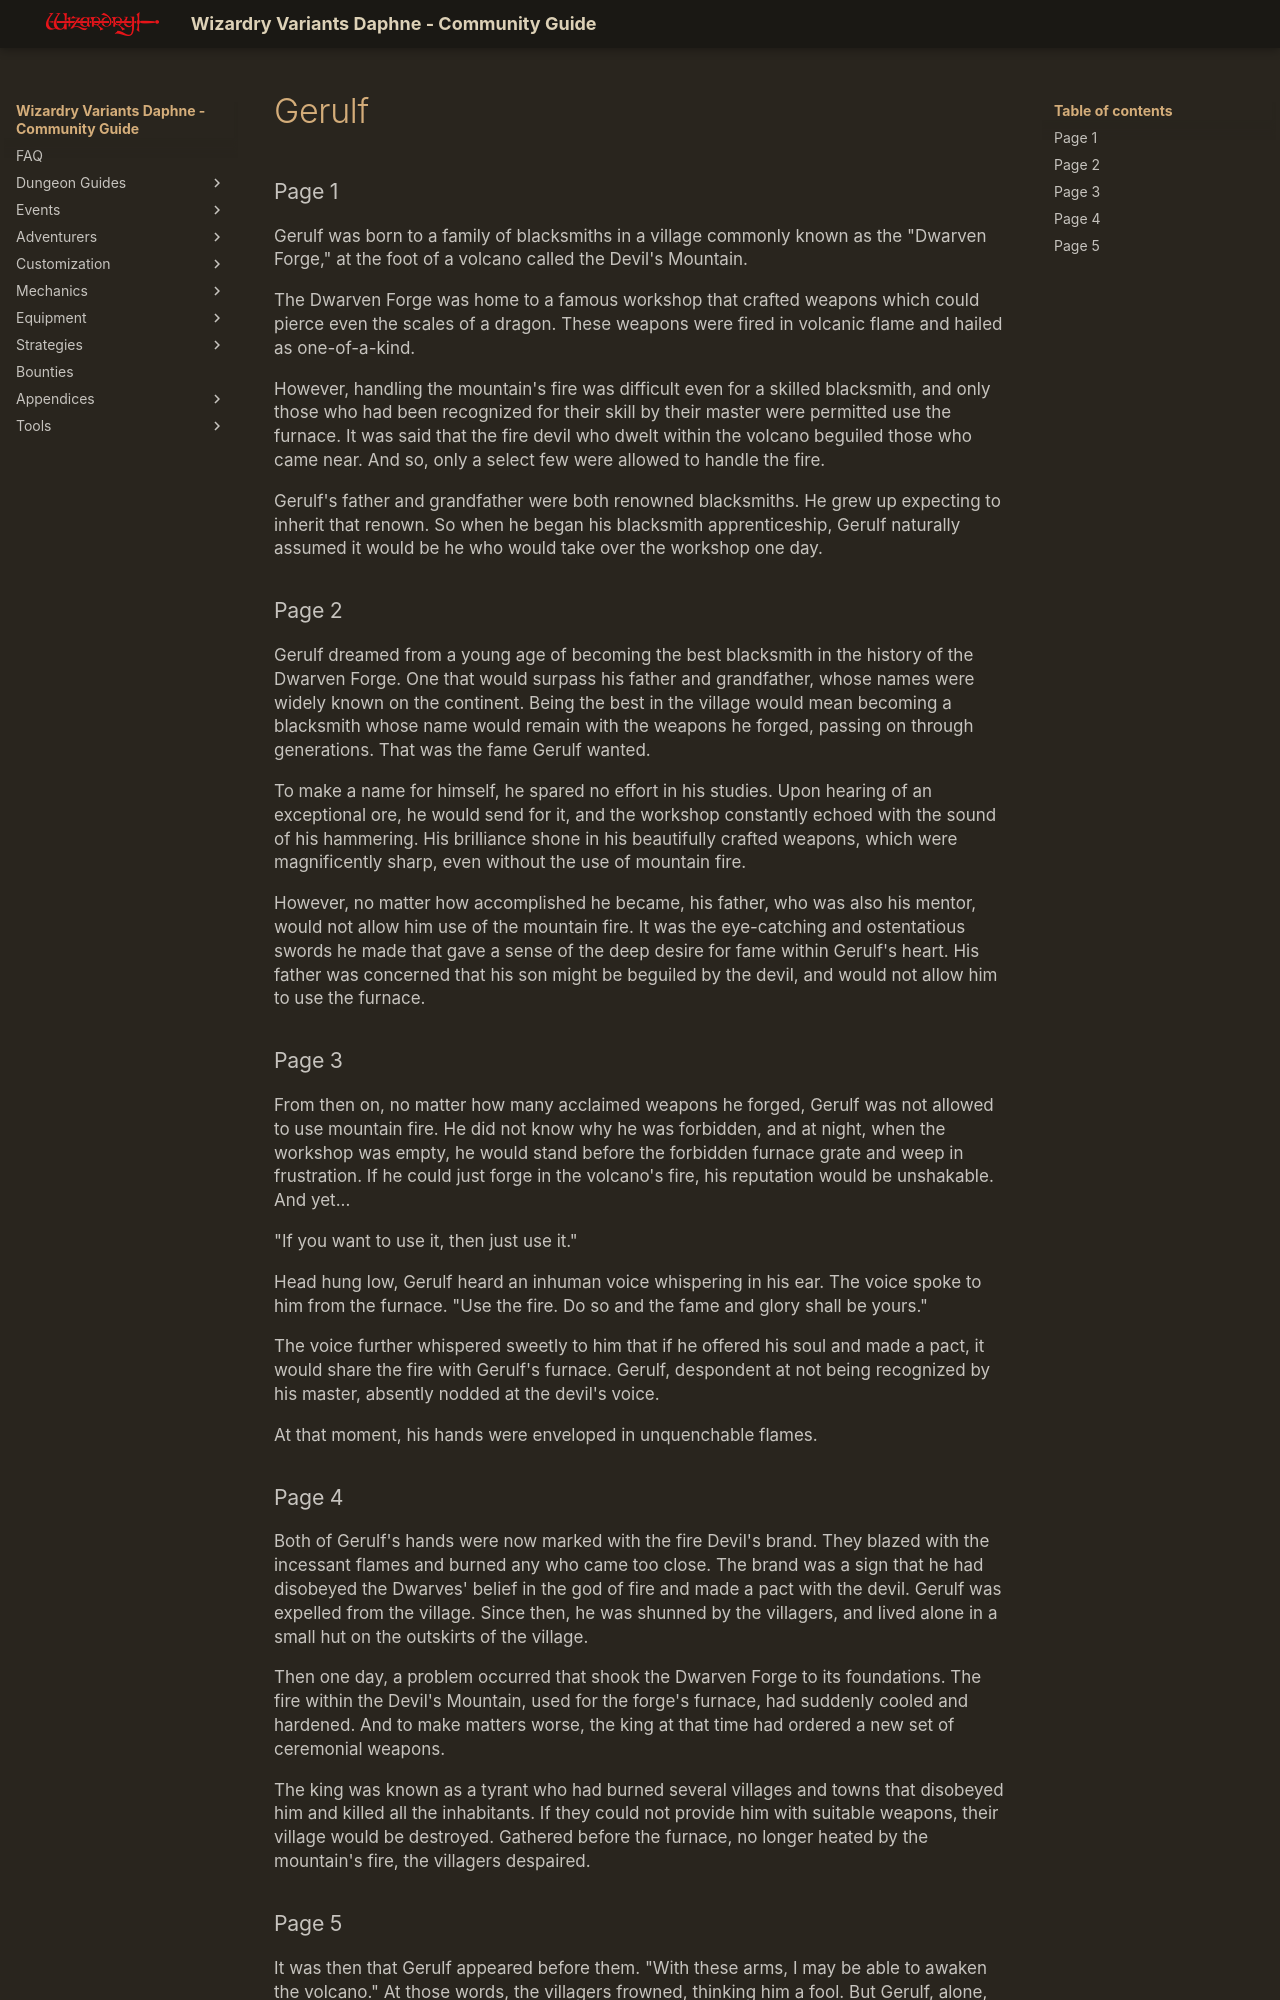

repository: itsnicksia/wizardry-daphne-guide · page: adventurers/legendary-adventurers/life-stories/Gerulf/index.html · generator: mkdocs

### Page 1  
Gerulf was born to a family of blacksmiths in a village commonly known as the "Dwarven Forge," at the foot of a volcano called the Devil's Mountain.

The Dwarven Forge was home to a famous workshop that crafted weapons which could pierce even the scales of a dragon. These weapons were fired in volcanic flame and hailed as one-of-a-kind.

However, handling the mountain's fire was difficult even for a skilled blacksmith, and only those who had been recognized for their skill by their master were permitted use the furnace. It was said that the fire devil who dwelt within the volcano beguiled those who came near. And so, only a select few were allowed to handle the fire.

Gerulf's father and grandfather were both renowned blacksmiths. He grew up expecting to inherit that renown. So when he began his blacksmith apprenticeship, Gerulf naturally assumed it would be he who would take over the workshop one day.

### Page 2  
Gerulf dreamed from a young age of becoming the best blacksmith in the history of the Dwarven Forge. One that would surpass his father and grandfather, whose names were widely known on the continent. Being the best in the village would mean becoming a blacksmith whose name would remain with the weapons he forged, passing on through generations. That was the fame Gerulf wanted.

To make a name for himself, he spared no effort in his studies. Upon hearing of an exceptional ore, he would send for it, and the workshop constantly echoed with the sound of his hammering. His brilliance shone in his beautifully crafted weapons, which were magnificently sharp, even without the use of mountain fire.

However, no matter how accomplished he became, his father, who was also his mentor, would not allow him use of the mountain fire. It was the eye-catching and ostentatious swords he made that gave a sense of the deep desire for fame within Gerulf's heart. His father was concerned that his son might be beguiled by the devil, and would not allow him to use the furnace.

### Page 3  
From then on, no matter how many acclaimed weapons he forged, Gerulf was not allowed to use mountain fire. He did not know why he was forbidden, and at night, when the workshop was empty, he would stand before the forbidden furnace grate and weep in frustration. If he could just forge in the volcano's fire, his reputation would be unshakable. And yet...

"If you want to use it, then just use it."

Head hung low, Gerulf heard an inhuman voice whispering in his ear. The voice spoke to him from the furnace. "Use the fire. Do so and the fame and glory shall be yours."

The voice further whispered sweetly to him that if he offered his soul and made a pact, it would share the fire with Gerulf's furnace. Gerulf, despondent at not being recognized by his master, absently nodded at the devil's voice.

At that moment, his hands were enveloped in unquenchable flames.

### Page 4  
Both of Gerulf's hands were now marked with the fire Devil's brand. They blazed with the incessant flames and burned any who came too close. The brand was a sign that he had disobeyed the Dwarves' belief in the god of fire and made a pact with the devil. Gerulf was expelled from the village. Since then, he was shunned by the villagers, and lived alone in a small hut on the outskirts of the village.

Then one day, a problem occurred that shook the Dwarven Forge to its foundations. The fire within the Devil's Mountain, used for the forge's furnace, had suddenly cooled and hardened. And to make matters worse, the king at that time had ordered a new set of ceremonial weapons.

The king was known as a tyrant who had burned several villages and towns that disobeyed him and killed all the inhabitants. If they could not provide him with suitable weapons, their village would be destroyed. Gathered before the furnace, no longer heated by the mountain's fire, the villagers despaired.
